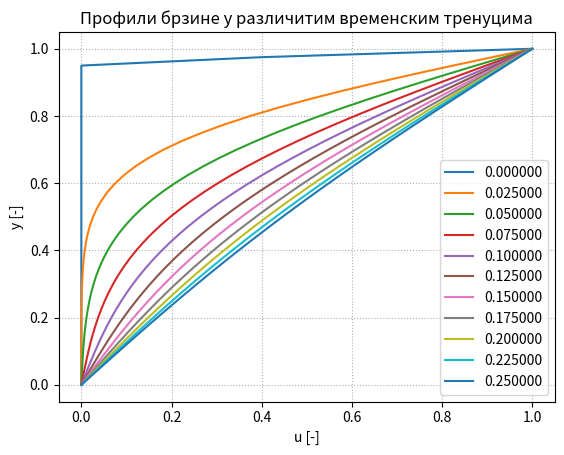

The script that saved this image:
import numpy as np
import matplotlib.pyplot as plt

Ny = 41
y = np.linspace(0, 1, Ny)
dy = 1./(Ny-1)
k = 0.4   # ovaj broj mora biti manji od 0.5!!
dt = k * dy**2
print ("Временски корак је dt = %.6e" % dt)
Nt = 12  # broj vremenskih koraka

# Pocetni uslov
u = np.zeros(Ny)
u[Ny-1] = 1.0  # zamena poslednjeg clana sa 1.

n = 0
Nt = 1000. # Broj vremenskih koraka


float_formatter = "{:.3f}".format
np.set_printoptions(formatter={'float_kind':float_formatter})
plt.title("Профили брзине у различитим временским тренуцима")
plt.grid(True, linestyle='dotted')
plt.xlabel('u [-]')
plt.ylabel('y [-]')

while(n <= Nt):
    u[1:-1] = u[1:-1] + k*(u[2:] - 2*u[1:-1] + u[:-2])
    #print("t = %f" % (n*dt), ":\t u = ", u) 
    if (n%100 == 0):
        plt.plot(u, y, label="%f" % (dt*n))
        plt.legend()
    n = n + 1 